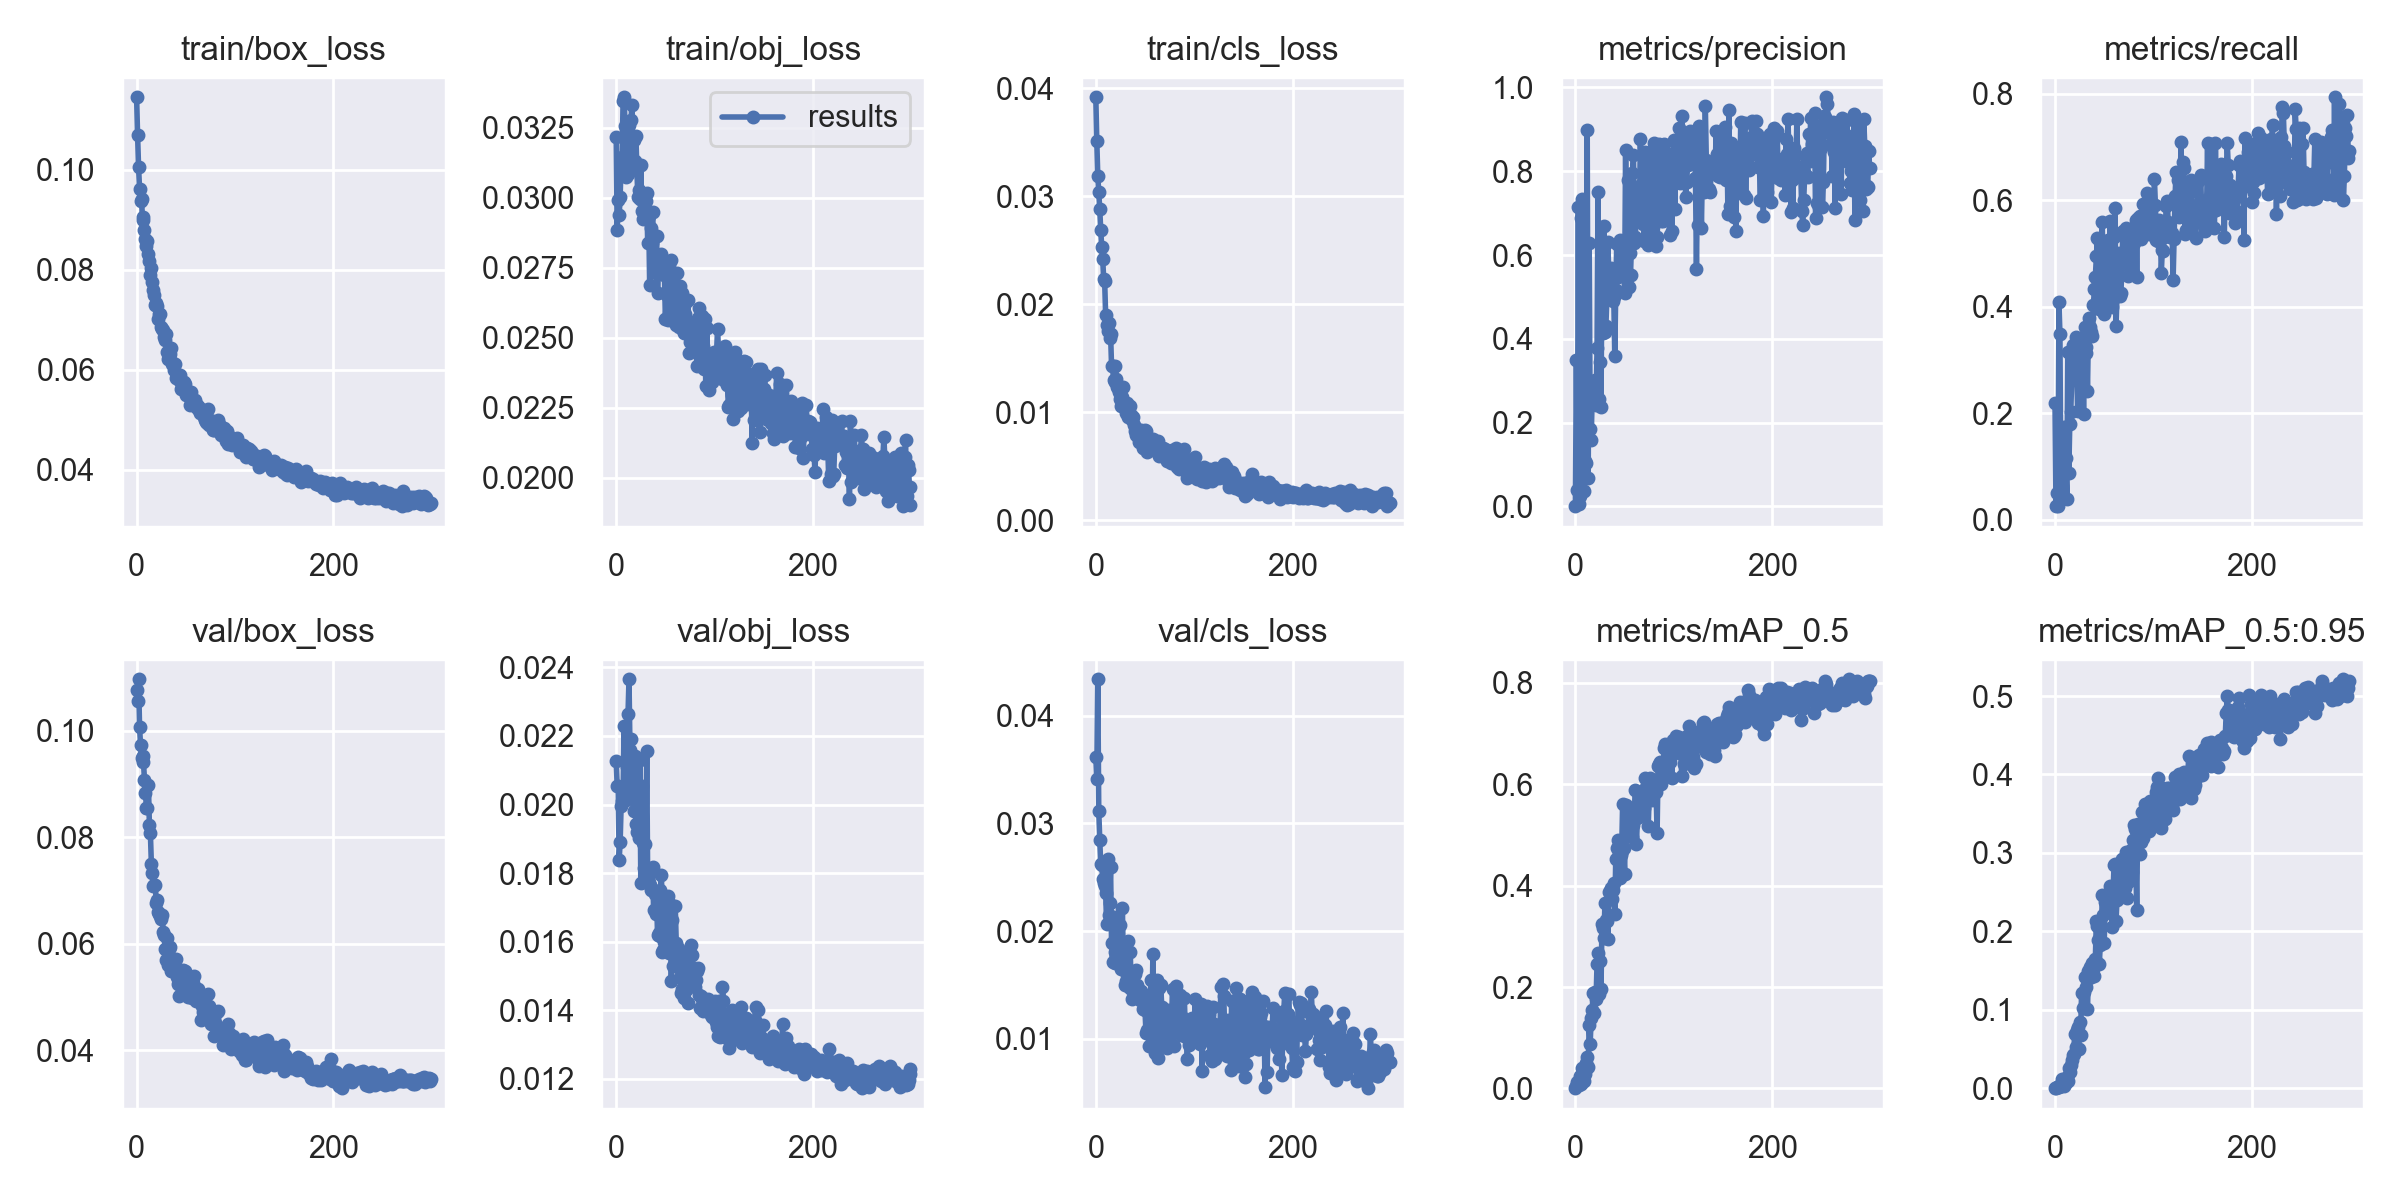

Data behind this chart, as committed beside it:
epoch, train/box_loss, train/obj_loss, train/cls_loss, metrics/precision, metrics/recall, metrics/mAP_0.5, metrics/mAP_0.5:0.95, val/box_loss, val/obj_loss, val/cls_loss, x/lr0, x/lr1, x/lr2
0, 0.1145, 0.03219, 0.03914, 0.0007072, 0.2202, 0.0004944, 8.6463e-05, 0.1077, 0.02126, 0.0362, 0.00113, 0.00113, 0.08983
1, 0.1069, 0.02883, 0.0351, 0.3496, 0.02564, 0.004516, 0.0007698, 0.1056, 0.02054, 0.03414, 0.00227, 0.00227, 0.07957
2, 0.1004, 0.02991, 0.03189, 0.03844, 0.05128, 0.01246, 0.002158, 0.1097, 0.02053, 0.04338, 0.00341, 0.00341, 0.06931
3, 0.09616, 0.02937, 0.03039, 0.7137, 0.02564, 0.01015, 0.001991, 0.1007, 0.01839, 0.03118, 0.004549, 0.004549, 0.05905
4, 0.09374, 0.03003, 0.0288, 0.005551, 0.4084, 0.006061, 0.001098, 0.09733, 0.01889, 0.02851, 0.005688, 0.005688, 0.04879
5, 0.09417, 0.0313, 0.02686, 0.02455, 0.3489, 0.02359, 0.004071, 0.0949, 0.01997, 0.02619, 0.006826, 0.006826, 0.03853
6, 0.08988, 0.03145, 0.02532, 0.6893, 0.03846, 0.00917, 0.002524, 0.09537, 0.02011, 0.02611, 0.007963, 0.007963, 0.02826
7, 0.09055, 0.03346, 0.02419, 0.7336, 0.0641, 0.04074, 0.01141, 0.0941, 0.02029, 0.02485, 0.009099, 0.009099, 0.018
8, 0.08787, 0.03359, 0.02237, 0.4209, 0.1135, 0.0316, 0.008228, 0.09082, 0.02228, 0.02445, 0.009984, 0.009984, 0.009984
9, 0.08617, 0.03258, 0.02211, 0.03591, 0.174, 0.01366, 0.003456, 0.08831, 0.02054, 0.02418, 0.009984, 0.009984, 0.009984
10, 0.08477, 0.03075, 0.01901, 0.108, 0.1168, 0.02884, 0.004837, 0.08549, 0.02013, 0.02358, 0.00998, 0.00998, 0.00998
11, 0.08572, 0.03232, 0.01808, 0.1046, 0.1158, 0.05052, 0.008016, 0.08554, 0.02109, 0.02067, 0.009975, 0.009975, 0.009975
12, 0.08314, 0.03085, 0.01749, 0.8987, 0.03846, 0.0628, 0.01481, 0.08989, 0.02263, 0.02666, 0.00997, 0.00997, 0.00997
13, 0.08167, 0.03261, 0.0183, 0.06804, 0.3155, 0.0413, 0.00979, 0.08234, 0.02365, 0.02153, 0.009964, 0.009964, 0.009964
14, 0.07901, 0.03141, 0.01686, 0.6296, 0.08779, 0.1246, 0.02538, 0.08082, 0.02159, 0.02262, 0.009958, 0.009958, 0.009958
15, 0.08034, 0.03279, 0.01728, 0.1855, 0.1799, 0.08701, 0.02106, 0.07505, 0.02192, 0.02595, 0.009952, 0.009952, 0.009952
16, 0.07759, 0.03331, 0.01429, 0.1595, 0.2019, 0.1399, 0.02963, 0.07326, 0.02049, 0.01887, 0.009945, 0.009945, 0.009945
17, 0.07584, 0.03101, 0.01432, 0.2551, 0.2633, 0.1546, 0.03652, 0.0709, 0.02086, 0.01714, 0.009937, 0.009937, 0.009937
18, 0.07488, 0.03205, 0.01298, 0.2639, 0.3278, 0.188, 0.043, 0.07112, 0.01982, 0.02131, 0.009929, 0.009929, 0.009929
19, 0.073, 0.03133, 0.01277, 0.2812, 0.2834, 0.1497, 0.04358, 0.07099, 0.02143, 0.01702, 0.00992, 0.00992, 0.00992
20, 0.07331, 0.03221, 0.01431, 0.3019, 0.2692, 0.191, 0.06952, 0.06775, 0.01944, 0.01803, 0.009911, 0.009911, 0.009911
21, 0.07279, 0.03101, 0.01311, 0.243, 0.3434, 0.1764, 0.05238, 0.06817, 0.0192, 0.01747, 0.009902, 0.009902, 0.009902
22, 0.07012, 0.03003, 0.01232, 0.3779, 0.2874, 0.2461, 0.07374, 0.06595, 0.01936, 0.01768, 0.009892, 0.009892, 0.009892
23, 0.07123, 0.03027, 0.01221, 0.7513, 0.2043, 0.2678, 0.07816, 0.06562, 0.01902, 0.02044, 0.009881, 0.009881, 0.009881
24, 0.07105, 0.02996, 0.0119, 0.2562, 0.2651, 0.1855, 0.04954, 0.06522, 0.02131, 0.01797, 0.00987, 0.00987, 0.00987
25, 0.06858, 0.03115, 0.01125, 0.3439, 0.3118, 0.2509, 0.08485, 0.06461, 0.01773, 0.02057, 0.009859, 0.009859, 0.009859
26, 0.06805, 0.02953, 0.01061, 0.2369, 0.2907, 0.1957, 0.06814, 0.06537, 0.02053, 0.0165, 0.009847, 0.009847, 0.009847
27, 0.0679, 0.02925, 0.01141, 0.5777, 0.3113, 0.3241, 0.1212, 0.06233, 0.01888, 0.02213, 0.009834, 0.009834, 0.009834
28, 0.06653, 0.02978, 0.01234, 0.413, 0.3422, 0.316, 0.1022, 0.06163, 0.01816, 0.017, 0.009821, 0.009821, 0.009821
29, 0.06592, 0.02947, 0.01066, 0.6691, 0.1996, 0.2961, 0.1231, 0.05901, 0.01886, 0.01726, 0.009808, 0.009808, 0.009808
30, 0.06713, 0.02989, 0.01047, 0.4158, 0.3622, 0.3649, 0.1415, 0.05706, 0.01802, 0.01498, 0.009794, 0.009794, 0.009794
31, 0.06356, 0.03016, 0.009956, 0.4318, 0.3139, 0.3316, 0.1288, 0.06103, 0.02156, 0.01537, 0.00978, 0.00978, 0.00978
32, 0.06218, 0.02836, 0.01081, 0.5017, 0.3246, 0.331, 0.1419, 0.05613, 0.01774, 0.01596, 0.009765, 0.009765, 0.009765
33, 0.06225, 0.02935, 0.009581, 0.6314, 0.2427, 0.2956, 0.1005, 0.05903, 0.01772, 0.01912, 0.00975, 0.00975, 0.00975
34, 0.0632, 0.02688, 0.009952, 0.545, 0.3647, 0.3878, 0.1489, 0.05951, 0.01765, 0.01481, 0.009734, 0.009734, 0.009734
35, 0.06424, 0.0289, 0.01057, 0.5371, 0.3789, 0.3891, 0.1401, 0.05486, 0.01752, 0.01811, 0.009718, 0.009718, 0.009718
36, 0.0612, 0.02839, 0.00972, 0.5697, 0.3619, 0.3952, 0.1545, 0.05575, 0.01811, 0.01461, 0.009701, 0.009701, 0.009701
37, 0.06132, 0.02948, 0.009239, 0.5333, 0.3521, 0.3746, 0.1412, 0.05655, 0.01818, 0.01368, 0.009684, 0.009684, 0.009684
38, 0.05994, 0.02789, 0.009518, 0.4914, 0.3453, 0.3914, 0.1593, 0.05487, 0.01692, 0.01515, 0.009666, 0.009666, 0.009666
39, 0.06111, 0.02787, 0.0088, 0.4995, 0.403, 0.4057, 0.1525, 0.05523, 0.01739, 0.01466, 0.009648, 0.009648, 0.009648
40, 0.05833, 0.0273, 0.008273, 0.3598, 0.4327, 0.3438, 0.1431, 0.05714, 0.01681, 0.01598, 0.00963, 0.00963, 0.00963
41, 0.05864, 0.02865, 0.007918, 0.5168, 0.456, 0.4532, 0.1649, 0.0537, 0.01737, 0.01638, 0.009611, 0.009611, 0.009611
42, 0.05846, 0.02659, 0.00842, 0.6263, 0.495, 0.4739, 0.2131, 0.05252, 0.01619, 0.01504, 0.009592, 0.009592, 0.009592
43, 0.05785, 0.02767, 0.00814, 0.5484, 0.5298, 0.4909, 0.2063, 0.05031, 0.01626, 0.01396, 0.009572, 0.009572, 0.009572
44, 0.0589, 0.02739, 0.007201, 0.5554, 0.4464, 0.4651, 0.1894, 0.05255, 0.01617, 0.01451, 0.009551, 0.009551, 0.009551
45, 0.05622, 0.02744, 0.008013, 0.6367, 0.3965, 0.4147, 0.1588, 0.05358, 0.0175, 0.01365, 0.009531, 0.009531, 0.009531
46, 0.05693, 0.02797, 0.008395, 0.5656, 0.5215, 0.4612, 0.1826, 0.05242, 0.01795, 0.01447, 0.00951, 0.00951, 0.00951
47, 0.05694, 0.02746, 0.008095, 0.6259, 0.4377, 0.4685, 0.1856, 0.05509, 0.01569, 0.01398, 0.009488, 0.009488, 0.009488
48, 0.05756, 0.02775, 0.006646, 0.6252, 0.559, 0.5613, 0.2464, 0.05164, 0.01576, 0.01282, 0.009466, 0.009466, 0.009466
49, 0.0571, 0.02724, 0.00671, 0.6237, 0.4386, 0.4742, 0.2211, 0.05486, 0.016, 0.01345, 0.009443, 0.009443, 0.009443
50, 0.05487, 0.02567, 0.008344, 0.5094, 0.3859, 0.4232, 0.1857, 0.05168, 0.017, 0.01265, 0.009421, 0.009421, 0.009421
51, 0.05519, 0.02656, 0.00828, 0.8509, 0.4759, 0.5596, 0.2372, 0.05127, 0.01656, 0.0105, 0.009397, 0.009397, 0.009397
52, 0.05547, 0.02652, 0.006341, 0.6155, 0.5076, 0.5248, 0.2451, 0.05, 0.01592, 0.01079, 0.009373, 0.009373, 0.009373
53, 0.05529, 0.02561, 0.006962, 0.7793, 0.4157, 0.5315, 0.2268, 0.05041, 0.01732, 0.01071, 0.009349, 0.009349, 0.009349
54, 0.05294, 0.02759, 0.006663, 0.5236, 0.5265, 0.5161, 0.2314, 0.0519, 0.01568, 0.00935, 0.009324, 0.009324, 0.009324
55, 0.05556, 0.02566, 0.007089, 0.6052, 0.4571, 0.4979, 0.2324, 0.05132, 0.0171, 0.01171, 0.0093, 0.0093, 0.0093
56, 0.05333, 0.02778, 0.007081, 0.553, 0.562, 0.546, 0.2575, 0.04985, 0.01486, 0.01546, 0.009274, 0.009274, 0.009274
57, 0.05353, 0.02571, 0.006914, 0.629, 0.5069, 0.5178, 0.2355, 0.0527, 0.01663, 0.01091, 0.009248, 0.009248, 0.009248
58, 0.05319, 0.02715, 0.007564, 0.7956, 0.4002, 0.4963, 0.2054, 0.05403, 0.01528, 0.01793, 0.009222, 0.009222, 0.009222
59, 0.05394, 0.02636, 0.007139, 0.8378, 0.4138, 0.5201, 0.2491, 0.05083, 0.01593, 0.01213, 0.009195, 0.009195, 0.009195
... 240 more rows
